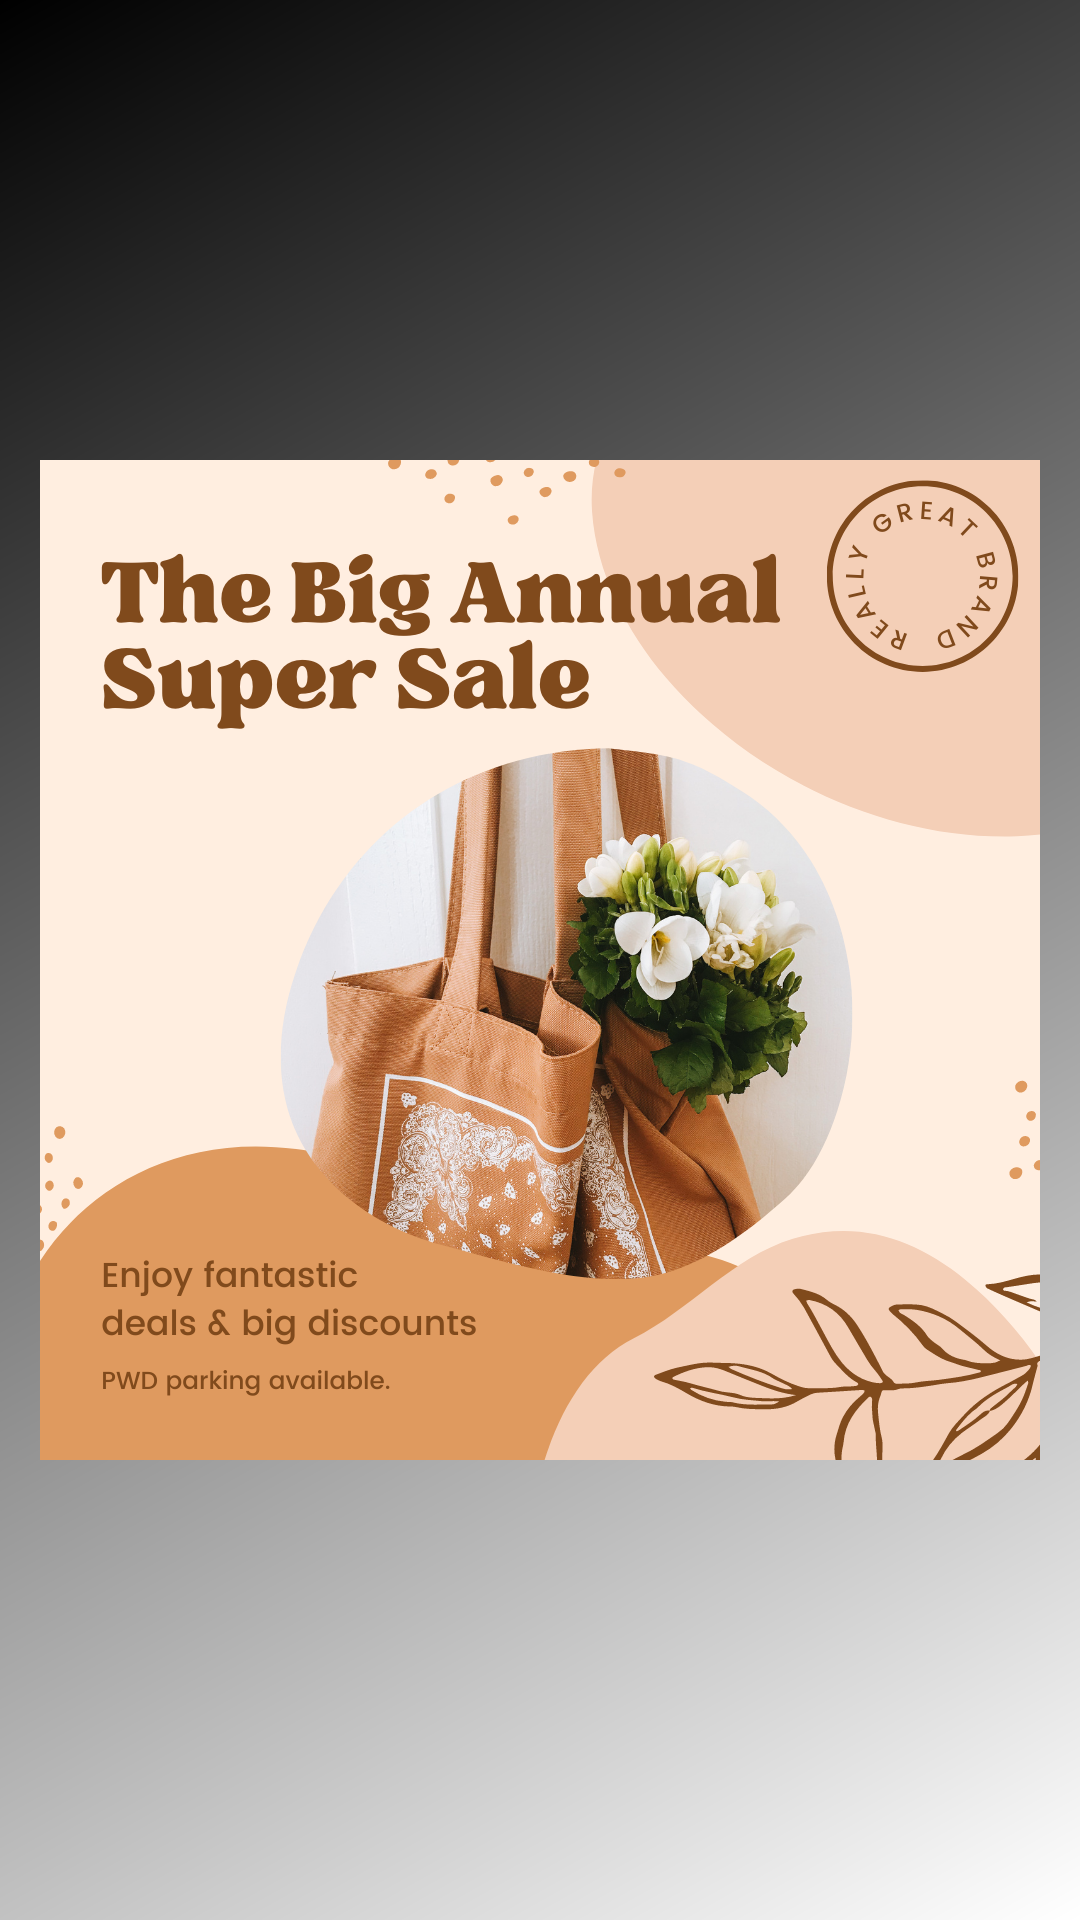

Write the Android layout XML for this screen, with the resource values it uses.
<!-- AndroidManifest.xml: activity theme SplashTheme -->
<!-- res/layout/activity_splash.xml -->
<?xml version="1.0" encoding="utf-8"?>
<androidx.constraintlayout.widget.ConstraintLayout xmlns:android="http://schemas.android.com/apk/res/android"
    xmlns:app="http://schemas.android.com/apk/res-auto"
    xmlns:tools="http://schemas.android.com/tools"
    android:layout_width="match_parent"
    android:layout_height="match_parent"
    tools:context=".SplashActivity">

    <ImageView
        android:src="@drawable/ic_splash"
        android:scaleType="centerCrop"
        app:layout_constraintTop_toTopOf="parent"
        app:layout_constraintBottom_toBottomOf="parent"
        app:layout_constraintLeft_toLeftOf="parent"
        app:layout_constraintRight_toRightOf="parent"
        android:layout_width="match_parent"
        android:layout_height="match_parent"/>

</androidx.constraintlayout.widget.ConstraintLayout>
<!-- resources referenced by this layout -->
<resources>
  <style name="SplashTheme" parent="Theme.MaterialComponents.Light.NoActionBar">
  
          <item name="android:windowBackground">@drawable/splash_background</item>
          <item name="colorPrimary">@color/purple_500</item>
          <item name="colorPrimaryDark">@color/purple_700</item>
          <item name="colorAccent">@color/teal_200</item>
          <item name="android:statusBarColor">@color/teal_200</item>
  
  
      </style>
  <!-- drawable splash_background (drawable) -->
  <?xml version="1.0" encoding="utf-8"?>
  <layer-list xmlns:android="http://schemas.android.com/apk/res/android">
  
      <item android:drawable="@drawable/bg_gradient" />
  
      <item>
          <bitmap
              android:gravity="center"
              android:src="@drawable/ic_splash_1000" />
  
      </item>
  
  </layer-list>
  <!-- drawable bg_gradient (drawable) -->
  <?xml version="1.0" encoding="utf-8"?>
   <shape xmlns:android="http://schemas.android.com/apk/res/android"
      android:shape="rectangle">
  
   <gradient
       android:angle="135"
       android:endColor="@color/black"
       android:startColor="#fff"
       android:type="linear" />
  
  </shape>
  <!-- drawable ic_splash_1000: png bitmap (drawable-xxhdpi, 643869 bytes) -->
  <!-- not gathered from this repository: default colours our renderer supplied (Android Studio template values) -->
  <color name="purple_500">#FF6200EE</color>
  <color name="purple_700">#FF3700B3</color>
  <color name="teal_200">#FF03DAC5</color>
  <color name="black">#FF000000</color>
</resources>
